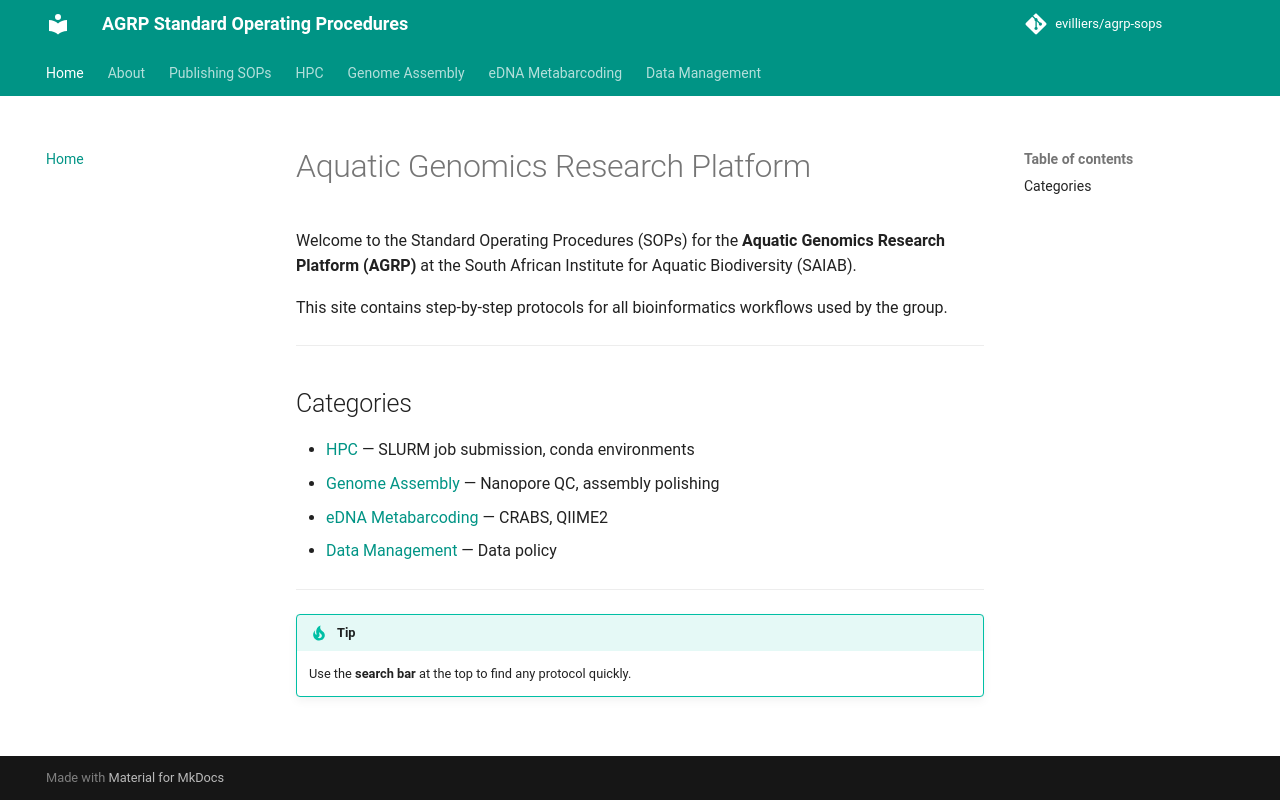

repository: evilliers/agrp-sops · page: index.html · generator: mkdocs

# Aquatic Genomics Research Platform

Welcome to the Standard Operating Procedures (SOPs) for the **Aquatic Genomics Research Platform (AGRP)** at the South African Institute for Aquatic Biodiversity (SAIAB).

This site contains step-by-step protocols for all bioinformatics workflows used by the group.

---

## Categories

- [HPC](hpc/slurm-basics.md) — SLURM job submission, conda environments
- [Genome Assembly](genome-assembly/nanopore-qc.md) — Nanopore QC, assembly polishing
- [eDNA Metabarcoding](edna-metabarcoding/crabs-reference-db.md) — CRABS, QIIME2
- [Data Management](data-management/data-management-policy.md) — Data policy

---

!!! tip "Tip"
    Use the **search bar** at the top to find any protocol quickly.
